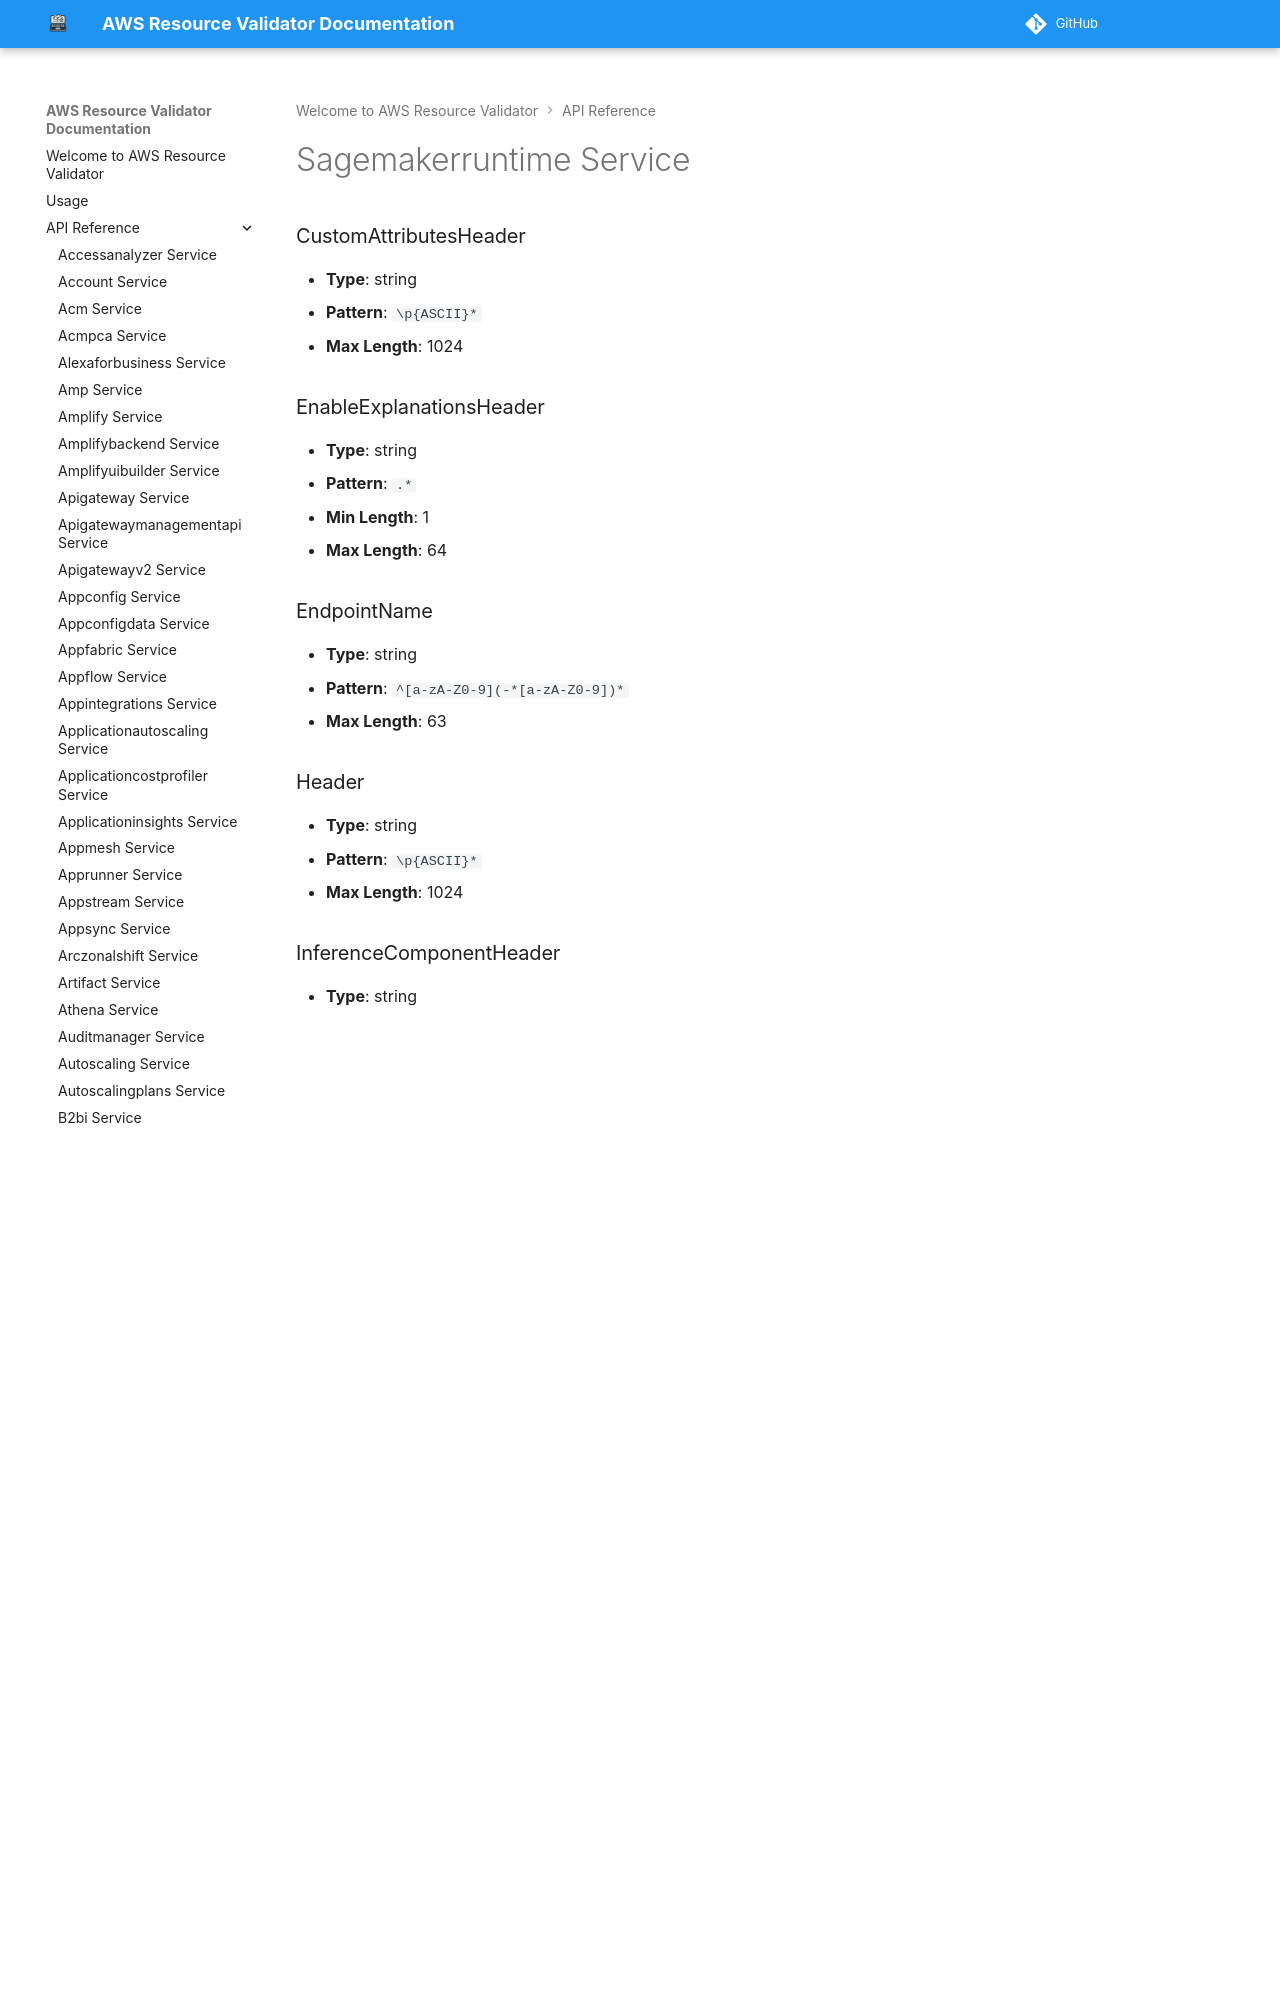

repository: CoreOxide/aws_resource_validator · page: api/sagemakerruntime/index.html · generator: mkdocs

# Sagemakerruntime Service

### CustomAttributesHeader
- **Type**: string
- **Pattern**: `\p{ASCII}*`
- **Max Length**: 1024

### EnableExplanationsHeader
- **Type**: string
- **Pattern**: `.*`
- **Min Length**: 1
- **Max Length**: 64
